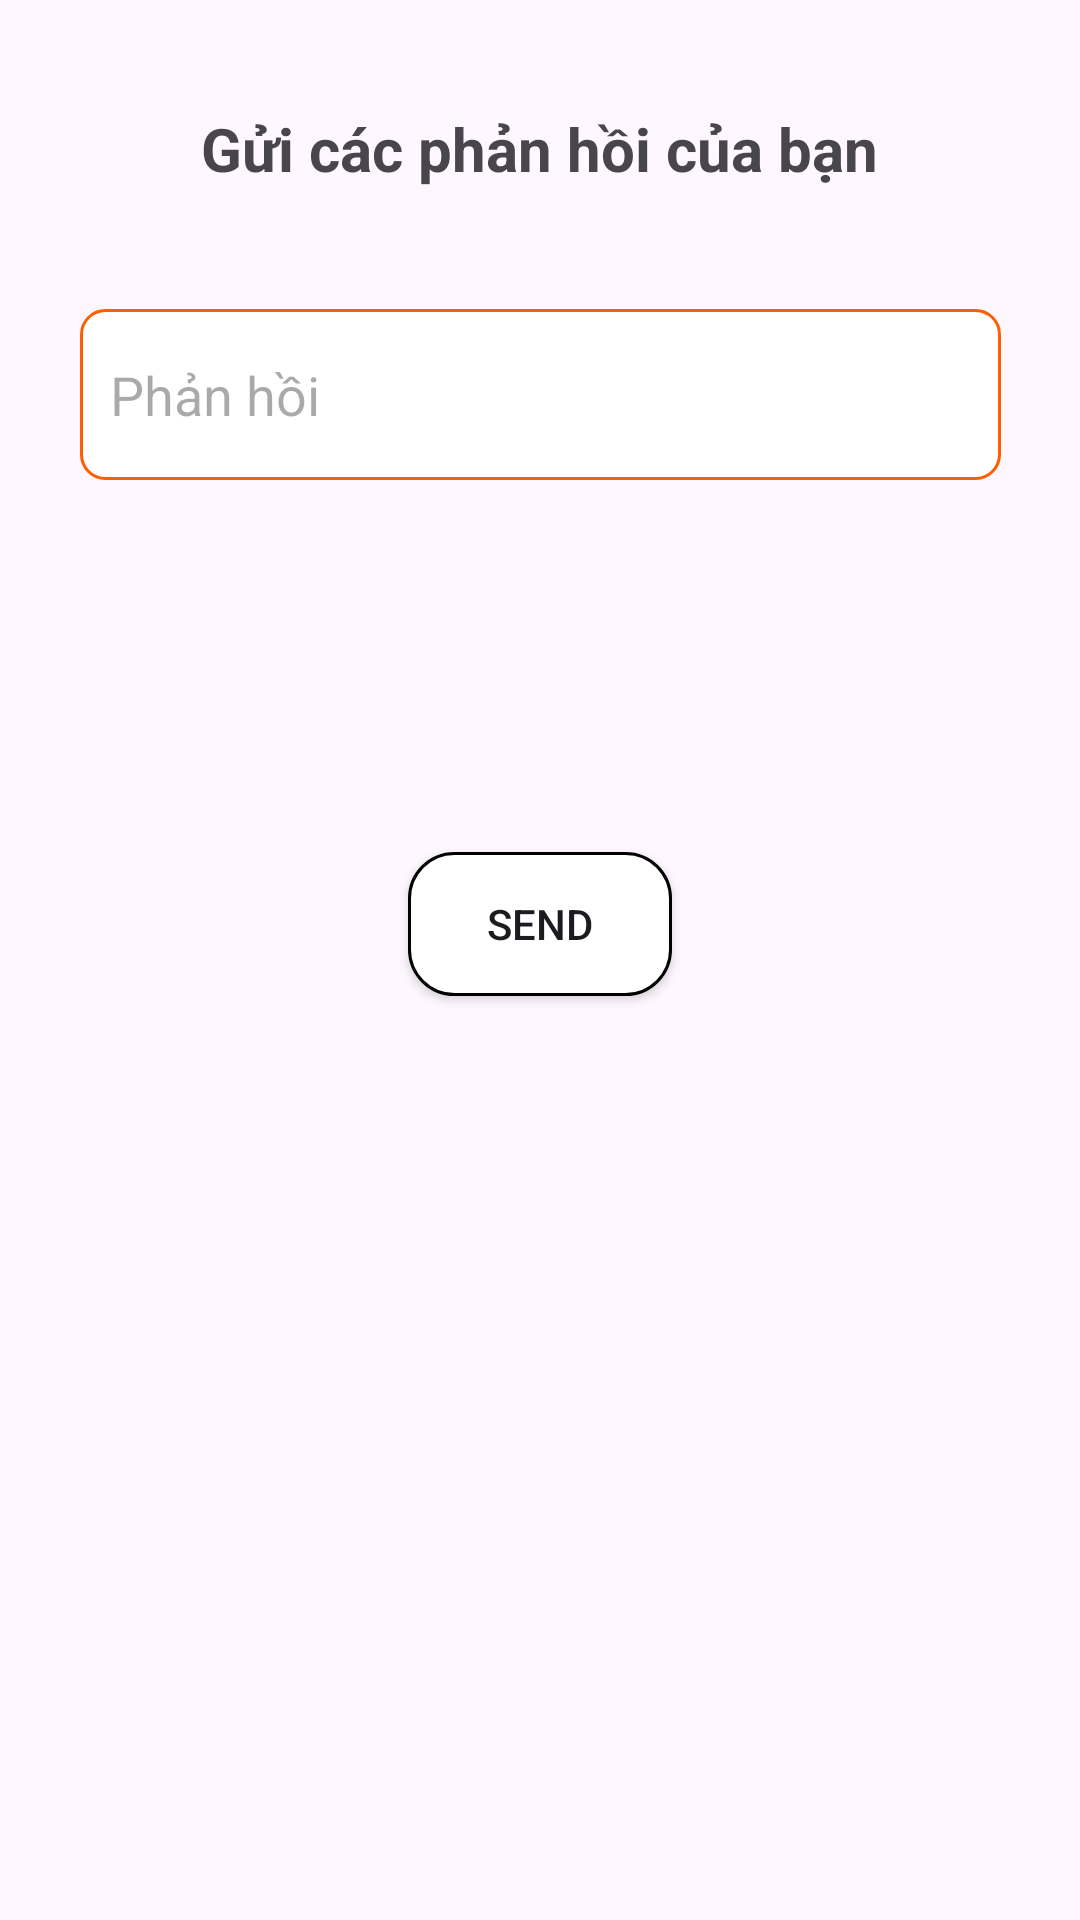

Reconstruct the res/layout file that produces this screen, plus the resources it refers to.
<!-- AndroidManifest.xml: application theme Theme.Foodapp -->
<!-- res/layout/activity_shareand_respon.xml -->
<?xml version="1.0" encoding="utf-8"?>
<androidx.constraintlayout.widget.ConstraintLayout xmlns:android="http://schemas.android.com/apk/res/android"
    xmlns:app="http://schemas.android.com/apk/res-auto"
    xmlns:tools="http://schemas.android.com/tools"
    android:layout_width="match_parent"
    android:layout_height="match_parent"
    tools:context=".Activity.ShareandResponActivity">

    <ImageView
        android:id="@+id/backProfilee"
        android:layout_width="64dp"
        android:layout_height="57dp"
        android:padding="12dp"

        app:layout_constraintStart_toStartOf="parent"
        app:layout_constraintTop_toTopOf="parent"
        app:srcCompat="@drawable/buttonback" />

    <TextView
        android:id="@+id/textView47"
        android:layout_width="wrap_content"
        android:layout_height="wrap_content"
        android:layout_marginTop="36dp"
        android:text="Gửi các phản hồi của bạn"
        android:textStyle="bold"
        android:textSize="20sp"
        app:layout_constraintEnd_toEndOf="parent"
        app:layout_constraintHorizontal_bias="0.498"
        app:layout_constraintStart_toStartOf="parent"
        app:layout_constraintTop_toTopOf="parent" />

    <EditText
        android:id="@+id/editsend"
        android:layout_width="307dp"
        android:layout_height="57dp"
        android:layout_marginStart="8dp"
        android:layout_marginTop="40dp"
        android:layout_marginEnd="8dp"
        android:background="@drawable/rounded_edit_text"
        android:ems="10"
        android:inputType="text"
        android:hint="Phản hồi
"
        app:layout_constraintEnd_toEndOf="parent"
        app:layout_constraintStart_toStartOf="parent"
        app:layout_constraintTop_toBottomOf="@+id/textView47" />

    <androidx.appcompat.widget.AppCompatButton
        android:id="@+id/sendddd"
        android:layout_width="wrap_content"
        android:layout_height="wrap_content"
        android:layout_marginTop="124dp"
        android:background="@drawable/rouder_border"
        android:text="Send"
        app:layout_constraintEnd_toEndOf="parent"
        app:layout_constraintStart_toStartOf="parent"
        app:layout_constraintTop_toBottomOf="@+id/editsend" />
</androidx.constraintlayout.widget.ConstraintLayout>
<!-- resources referenced by this layout -->
<resources>
  <!-- drawable rouder_border (drawable) -->
  <shape xmlns:android="http://schemas.android.com/apk/res/android">
      <solid android:color="#FFFFFF" />
      <stroke
          android:width="1dp"
          android:color="@android:color/black" />
      <corners android:radius="15dp" />
  </shape>
  <!-- drawable rounded_edit_text (drawable) -->
  <?xml version="1.0" encoding="utf-8"?>
  <shape xmlns:android="http://schemas.android.com/apk/res/android">
      <solid android:color="@android:color/white"/>
      <stroke
          android:width="1dp"
          android:color="@color/orange"/>
      <corners android:radius="8dp"/>
      <padding
          android:left="10dp"
          android:top="10dp"
          android:right="10dp"
          android:bottom="10dp"/>
  </shape>
  <style name="Theme.Foodapp" parent="Base.Theme.Foodapp" />
  <color name="orange">#FF5E00</color>
  <style name="Base.Theme.Foodapp" parent="Theme.Material3.DayNight.NoActionBar">
          
          
      </style>
</resources>
